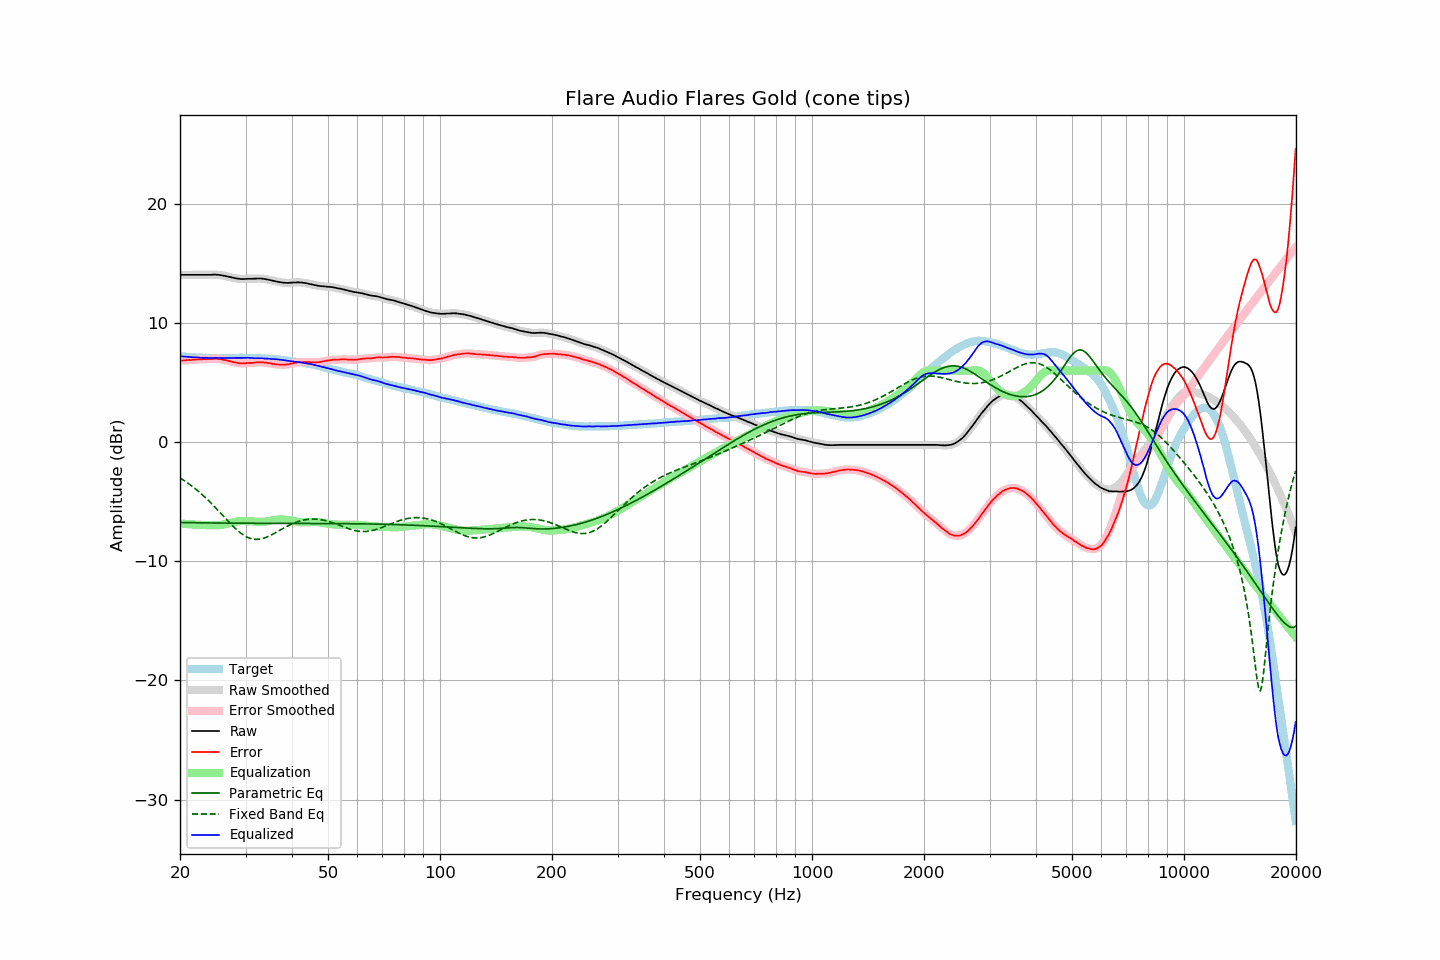

Values plotted in this chart, from the file beside it:
frequency, raw, error, smoothed, error_smoothed, equalization, parametric_eq, fixed_band_eq, equalized_raw, equalized_smoothed, target
20.00, 14.04, 6.83, 14.04, 6.83, -6.83, -6.74, -3.00, 7.21, 7.21, 7.21
20.20, 14.04, 6.84, 14.04, 6.84, -6.84, -6.74, -3.09, 7.19, 7.19, 7.20
20.40, 14.04, 6.85, 14.04, 6.85, -6.85, -6.75, -3.18, 7.18, 7.18, 7.19
20.61, 14.04, 6.86, 14.04, 6.86, -6.86, -6.75, -3.26, 7.17, 7.17, 7.18
20.81, 14.04, 6.88, 14.04, 6.88, -6.88, -6.75, -3.36, 7.16, 7.16, 7.15
21.02, 14.04, 6.89, 14.04, 6.89, -6.89, -6.76, -3.45, 7.15, 7.15, 7.14
21.23, 14.04, 6.90, 14.04, 6.90, -6.90, -6.76, -3.55, 7.14, 7.14, 7.13
21.44, 14.04, 6.89, 14.04, 6.90, -6.90, -6.76, -3.65, 7.13, 7.13, 7.14
21.66, 14.04, 6.91, 14.04, 6.91, -6.91, -6.76, -3.75, 7.12, 7.12, 7.12
21.87, 14.04, 6.91, 14.04, 6.92, -6.92, -6.76, -3.86, 7.12, 7.12, 7.12
22.09, 14.04, 6.93, 14.04, 6.93, -6.93, -6.77, -3.97, 7.11, 7.11, 7.10
22.31, 14.04, 6.93, 14.04, 6.94, -6.94, -6.77, -4.08, 7.10, 7.10, 7.10
22.54, 14.04, 6.94, 14.04, 6.94, -6.94, -6.77, -4.19, 7.09, 7.09, 7.09
22.76, 14.04, 6.95, 14.04, 6.95, -6.95, -6.77, -4.31, 7.09, 7.09, 7.09
22.99, 14.04, 6.96, 14.04, 6.96, -6.95, -6.77, -4.43, 7.08, 7.08, 7.08
23.22, 14.04, 6.97, 14.04, 6.96, -6.96, -6.78, -4.55, 7.08, 7.08, 7.07
23.45, 14.04, 6.96, 14.04, 6.97, -6.96, -6.78, -4.68, 7.07, 7.07, 7.08
23.69, 14.04, 6.97, 14.04, 6.97, -6.97, -6.78, -4.81, 7.07, 7.07, 7.07
23.92, 14.04, 6.98, 14.04, 6.97, -6.98, -6.78, -4.94, 7.06, 7.06, 7.06
24.16, 14.04, 6.97, 14.04, 6.98, -6.98, -6.78, -5.07, 7.05, 7.06, 7.07
24.40, 14.05, 6.98, 14.05, 6.98, -6.99, -6.78, -5.21, 7.06, 7.06, 7.07
24.65, 14.06, 6.99, 14.05, 6.99, -6.99, -6.79, -5.35, 7.07, 7.06, 7.07
24.89, 14.06, 6.99, 14.05, 6.99, -6.99, -6.79, -5.49, 7.07, 7.07, 7.06
25.14, 14.05, 6.99, 14.05, 6.99, -6.98, -6.79, -5.63, 7.06, 7.07, 7.05
25.39, 14.04, 6.98, 14.04, 6.98, -6.97, -6.79, -5.78, 7.06, 7.06, 7.05
25.65, 14.02, 6.96, 14.02, 6.96, -6.96, -6.79, -5.92, 7.06, 7.06, 7.05
25.91, 14.00, 6.94, 13.99, 6.94, -6.94, -6.79, -6.07, 7.06, 7.06, 7.05
26.16, 13.97, 6.90, 13.97, 6.91, -6.91, -6.79, -6.21, 7.05, 7.06, 7.06
26.43, 13.95, 6.89, 13.94, 6.88, -6.89, -6.80, -6.36, 7.06, 7.06, 7.06
26.69, 13.92, 6.86, 13.91, 6.85, -6.86, -6.80, -6.50, 7.06, 7.06, 7.06
26.96, 13.88, 6.82, 13.88, 6.82, -6.82, -6.80, -6.65, 7.05, 7.06, 7.06
27.23, 13.85, 6.79, 13.85, 6.79, -6.79, -6.80, -6.79, 7.06, 7.06, 7.06
27.50, 13.82, 6.76, 13.82, 6.76, -6.76, -6.80, -6.93, 7.06, 7.06, 7.06
27.77, 13.79, 6.72, 13.79, 6.73, -6.72, -6.80, -7.06, 7.06, 7.06, 7.06
28.05, 13.77, 6.70, 13.76, 6.70, -6.69, -6.80, -7.19, 7.07, 7.07, 7.06
28.33, 13.74, 6.66, 13.74, 6.67, -6.67, -6.80, -7.32, 7.07, 7.07, 7.07
28.62, 13.72, 6.65, 13.72, 6.64, -6.65, -6.80, -7.44, 7.07, 7.07, 7.07
28.90, 13.70, 6.62, 13.70, 6.62, -6.63, -6.81, -7.55, 7.07, 7.07, 7.08
29.19, 13.69, 6.61, 13.69, 6.61, -6.62, -6.81, -7.66, 7.07, 7.07, 7.08
29.48, 13.69, 6.61, 13.68, 6.61, -6.62, -6.81, -7.75, 7.07, 7.07, 7.08
29.78, 13.69, 6.61, 13.69, 6.61, -6.62, -6.81, -7.84, 7.07, 7.07, 7.08
30.08, 13.70, 6.62, 13.70, 6.63, -6.62, -6.81, -7.92, 7.08, 7.08, 7.07
30.38, 13.71, 6.64, 13.70, 6.64, -6.63, -6.81, -7.99, 7.08, 7.08, 7.06
30.68, 13.71, 6.65, 13.71, 6.65, -6.64, -6.81, -8.04, 7.07, 7.07, 7.06
30.99, 13.71, 6.65, 13.71, 6.65, -6.65, -6.81, -8.09, 7.06, 7.06, 7.06
31.30, 13.71, 6.65, 13.71, 6.65, -6.66, -6.81, -8.12, 7.04, 7.05, 7.06
31.61, 13.72, 6.66, 13.71, 6.66, -6.67, -6.81, -8.15, 7.04, 7.04, 7.05
31.93, 13.72, 6.68, 13.72, 6.68, -6.68, -6.81, -8.16, 7.03, 7.04, 7.03
32.24, 13.73, 6.69, 13.73, 6.69, -6.69, -6.81, -8.16, 7.04, 7.04, 7.04
32.57, 13.74, 6.71, 13.73, 6.70, -6.69, -6.81, -8.15, 7.04, 7.04, 7.03
32.89, 13.73, 6.70, 13.73, 6.70, -6.69, -6.81, -8.13, 7.03, 7.03, 7.03
33.22, 13.72, 6.69, 13.72, 6.70, -6.69, -6.82, -8.10, 7.02, 7.03, 7.02
33.55, 13.71, 6.69, 13.70, 6.68, -6.68, -6.82, -8.06, 7.02, 7.02, 7.02
33.89, 13.68, 6.67, 13.68, 6.67, -6.67, -6.82, -8.02, 7.01, 7.01, 7.01
34.23, 13.66, 6.66, 13.65, 6.66, -6.65, -6.82, -7.97, 7.00, 7.00, 7.00
34.57, 13.63, 6.63, 13.63, 6.63, -6.63, -6.82, -7.91, 7.00, 7.00, 6.99
34.92, 13.60, 6.62, 13.60, 6.61, -6.61, -6.82, -7.84, 6.99, 6.99, 6.98
35.27, 13.57, 6.57, 13.57, 6.58, -6.58, -6.82, -7.78, 6.98, 6.98, 7.00
35.62, 13.54, 6.56, 13.54, 6.56, -6.56, -6.82, -7.71, 6.97, 6.97, 6.97
35.97, 13.51, 6.54, 13.51, 6.54, -6.54, -6.82, -7.63, 6.96, 6.96, 6.97
... 635 more rows
